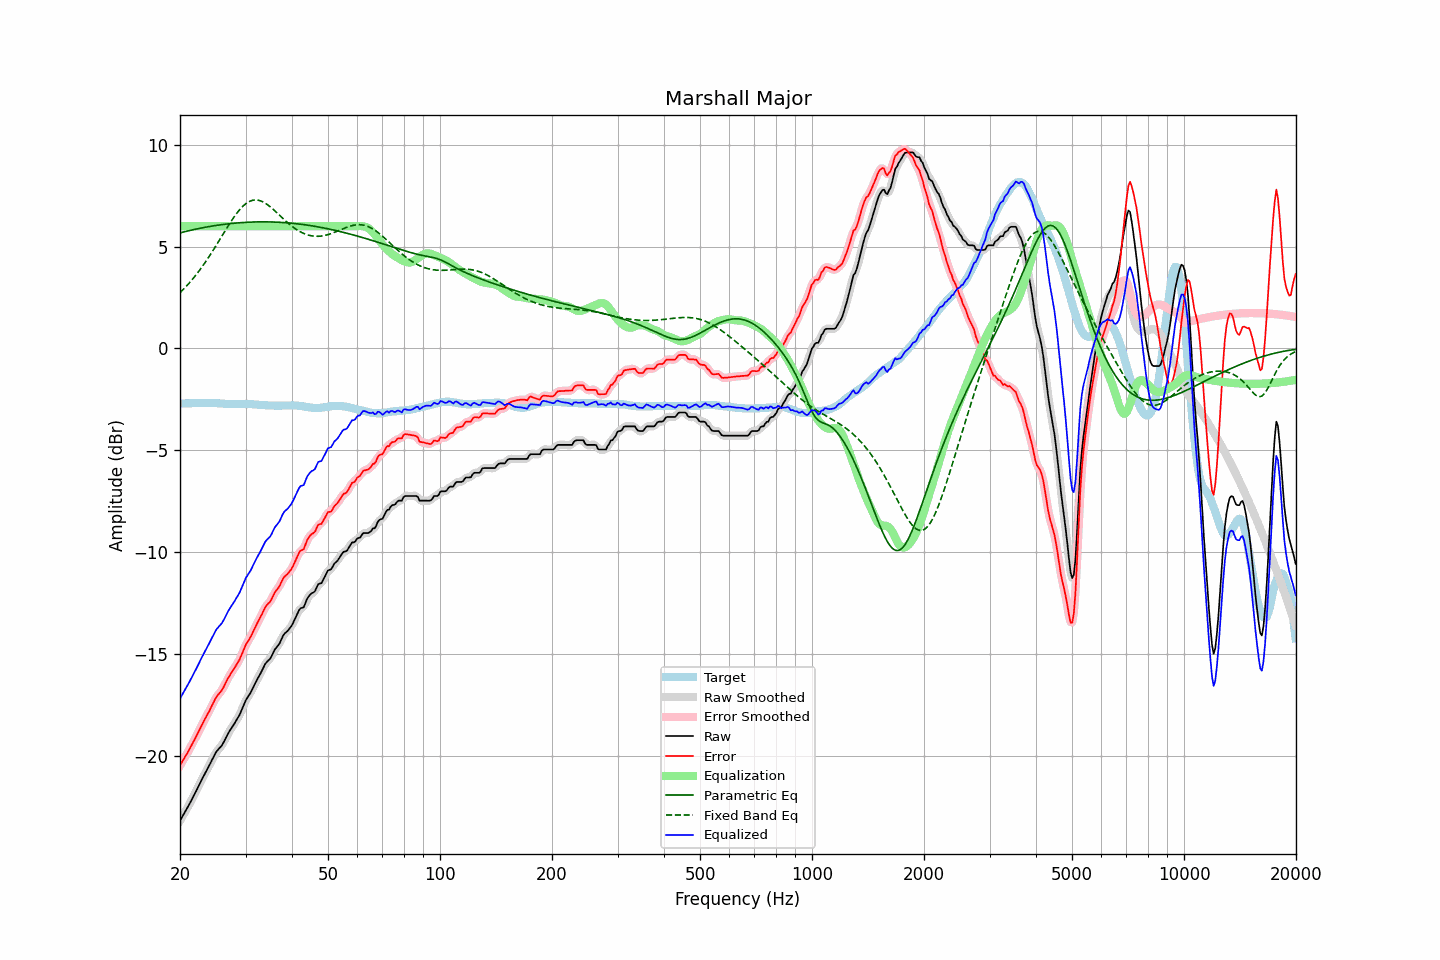

Values plotted in this chart, from the file beside it:
frequency, raw, error, smoothed, error_smoothed, equalization, parametric_eq, fixed_band_eq, equalized_raw, equalized_smoothed, target
20.00, -23.20, -20.49, -23.19, -20.48, 6.00, 5.67, 2.74, -17.20, -17.19, -2.71
20.20, -23.06, -20.35, -23.06, -20.35, 6.00, 5.69, 2.81, -17.06, -17.06, -2.71
20.40, -22.91, -20.21, -22.92, -20.21, 6.00, 5.71, 2.89, -16.91, -16.92, -2.71
20.61, -22.78, -20.08, -22.78, -20.08, 6.00, 5.73, 2.97, -16.78, -16.78, -2.70
20.81, -22.64, -19.95, -22.64, -19.94, 6.00, 5.75, 3.06, -16.64, -16.64, -2.70
21.02, -22.51, -19.81, -22.50, -19.80, 6.00, 5.77, 3.14, -16.51, -16.50, -2.70
21.23, -22.36, -19.66, -22.36, -19.66, 6.00, 5.79, 3.23, -16.36, -16.36, -2.70
21.44, -22.20, -19.51, -22.21, -19.51, 6.00, 5.81, 3.32, -16.20, -16.21, -2.69
21.66, -22.06, -19.37, -22.06, -19.37, 6.00, 5.83, 3.42, -16.06, -16.06, -2.69
21.87, -21.90, -19.21, -21.90, -19.21, 6.00, 5.84, 3.51, -15.90, -15.90, -2.69
22.09, -21.74, -19.06, -21.74, -19.06, 6.00, 5.86, 3.61, -15.74, -15.74, -2.69
22.31, -21.58, -18.90, -21.59, -18.90, 6.00, 5.88, 3.72, -15.58, -15.59, -2.68
22.54, -21.43, -18.74, -21.42, -18.74, 6.00, 5.89, 3.82, -15.43, -15.42, -2.69
22.76, -21.26, -18.59, -21.27, -18.58, 6.00, 5.91, 3.93, -15.26, -15.27, -2.68
22.99, -21.11, -18.43, -21.11, -18.43, 6.00, 5.92, 4.04, -15.11, -15.11, -2.68
23.22, -20.96, -18.28, -20.95, -18.28, 6.00, 5.94, 4.15, -14.96, -14.95, -2.68
23.45, -20.80, -18.13, -20.81, -18.13, 6.00, 5.95, 4.26, -14.80, -14.81, -2.68
23.69, -20.66, -17.98, -20.66, -17.98, 6.00, 5.97, 4.38, -14.66, -14.66, -2.68
23.92, -20.51, -17.84, -20.51, -17.83, 6.00, 5.98, 4.50, -14.51, -14.51, -2.67
24.16, -20.35, -17.68, -20.36, -17.68, 6.00, 6.00, 4.62, -14.35, -14.36, -2.68
24.40, -20.19, -17.51, -20.20, -17.52, 6.00, 6.01, 4.74, -14.19, -14.20, -2.68
24.65, -20.05, -17.37, -20.04, -17.35, 6.00, 6.02, 4.87, -14.05, -14.04, -2.68
24.89, -19.88, -17.19, -19.89, -17.21, 6.00, 6.03, 4.99, -13.88, -13.89, -2.69
25.14, -19.76, -17.08, -19.77, -17.08, 6.00, 6.05, 5.12, -13.76, -13.77, -2.69
25.39, -19.67, -16.98, -19.67, -16.98, 6.00, 6.06, 5.25, -13.67, -13.67, -2.70
25.65, -19.59, -16.89, -19.59, -16.89, 6.00, 6.07, 5.38, -13.59, -13.59, -2.70
25.91, -19.50, -16.79, -19.49, -16.78, 6.00, 6.08, 5.51, -13.50, -13.49, -2.71
26.16, -19.36, -16.65, -19.36, -16.65, 6.00, 6.09, 5.64, -13.36, -13.36, -2.71
26.43, -19.21, -16.49, -19.21, -16.49, 6.00, 6.10, 5.77, -13.21, -13.21, -2.72
26.69, -19.05, -16.33, -19.05, -16.33, 6.00, 6.11, 5.89, -13.05, -13.05, -2.72
26.96, -18.90, -16.18, -18.90, -16.18, 6.00, 6.12, 6.02, -12.90, -12.90, -2.72
27.23, -18.77, -16.05, -18.77, -16.04, 6.00, 6.13, 6.14, -12.77, -12.77, -2.72
27.50, -18.65, -15.92, -18.65, -15.92, 6.00, 6.14, 6.27, -12.65, -12.65, -2.73
27.77, -18.52, -15.80, -18.52, -15.80, 6.00, 6.14, 6.38, -12.52, -12.52, -2.73
28.05, -18.40, -15.69, -18.40, -15.68, 6.00, 6.15, 6.50, -12.40, -12.40, -2.72
28.33, -18.26, -15.55, -18.27, -15.55, 6.00, 6.16, 6.60, -12.26, -12.27, -2.72
28.62, -18.14, -15.42, -18.14, -15.42, 6.00, 6.17, 6.71, -12.14, -12.14, -2.72
28.90, -18.00, -15.29, -17.99, -15.27, 6.00, 6.17, 6.80, -12.00, -11.99, -2.72
29.19, -17.83, -15.11, -17.82, -15.11, 6.00, 6.18, 6.89, -11.83, -11.82, -2.72
29.48, -17.63, -14.92, -17.64, -14.92, 6.00, 6.18, 6.97, -11.63, -11.64, -2.72
29.78, -17.45, -14.73, -17.45, -14.73, 6.00, 6.19, 7.05, -11.45, -11.45, -2.72
30.08, -17.27, -14.54, -17.28, -14.56, 6.00, 6.19, 7.11, -11.27, -11.28, -2.73
30.38, -17.14, -14.41, -17.14, -14.41, 6.00, 6.20, 7.17, -11.14, -11.14, -2.73
30.68, -17.02, -14.29, -17.01, -14.28, 6.00, 6.20, 7.21, -11.02, -11.01, -2.73
30.99, -16.90, -14.16, -16.88, -14.14, 6.00, 6.20, 7.25, -10.90, -10.88, -2.74
31.30, -16.73, -13.99, -16.73, -13.99, 6.00, 6.21, 7.27, -10.73, -10.73, -2.74
31.61, -16.57, -13.82, -16.57, -13.82, 6.00, 6.21, 7.29, -10.57, -10.57, -2.75
31.93, -16.41, -13.66, -16.41, -13.66, 6.00, 6.21, 7.29, -10.41, -10.41, -2.75
32.24, -16.25, -13.49, -16.26, -13.50, 6.00, 6.21, 7.29, -10.25, -10.26, -2.76
32.57, -16.12, -13.35, -16.11, -13.35, 6.00, 6.22, 7.27, -10.12, -10.11, -2.77
32.89, -15.97, -13.21, -15.97, -13.20, 6.00, 6.22, 7.25, -9.97, -9.97, -2.77
33.22, -15.81, -13.05, -15.81, -13.04, 6.00, 6.22, 7.22, -9.81, -9.81, -2.77
33.55, -15.65, -12.87, -15.65, -12.87, 6.00, 6.22, 7.18, -9.65, -9.65, -2.78
33.89, -15.50, -12.71, -15.51, -12.72, 6.00, 6.22, 7.13, -9.50, -9.51, -2.79
34.23, -15.40, -12.61, -15.40, -12.61, 6.00, 6.22, 7.08, -9.40, -9.40, -2.79
34.57, -15.32, -12.52, -15.32, -12.52, 6.00, 6.21, 7.02, -9.32, -9.32, -2.80
34.92, -15.25, -12.45, -15.23, -12.43, 6.00, 6.21, 6.96, -9.25, -9.23, -2.80
35.27, -15.11, -12.31, -15.10, -12.30, 6.00, 6.21, 6.90, -9.11, -9.10, -2.80
35.62, -14.95, -12.15, -14.95, -12.15, 6.00, 6.21, 6.83, -8.95, -8.95, -2.80
35.97, -14.78, -11.98, -14.81, -12.00, 6.00, 6.20, 6.76, -8.78, -8.81, -2.81
... 635 more rows
